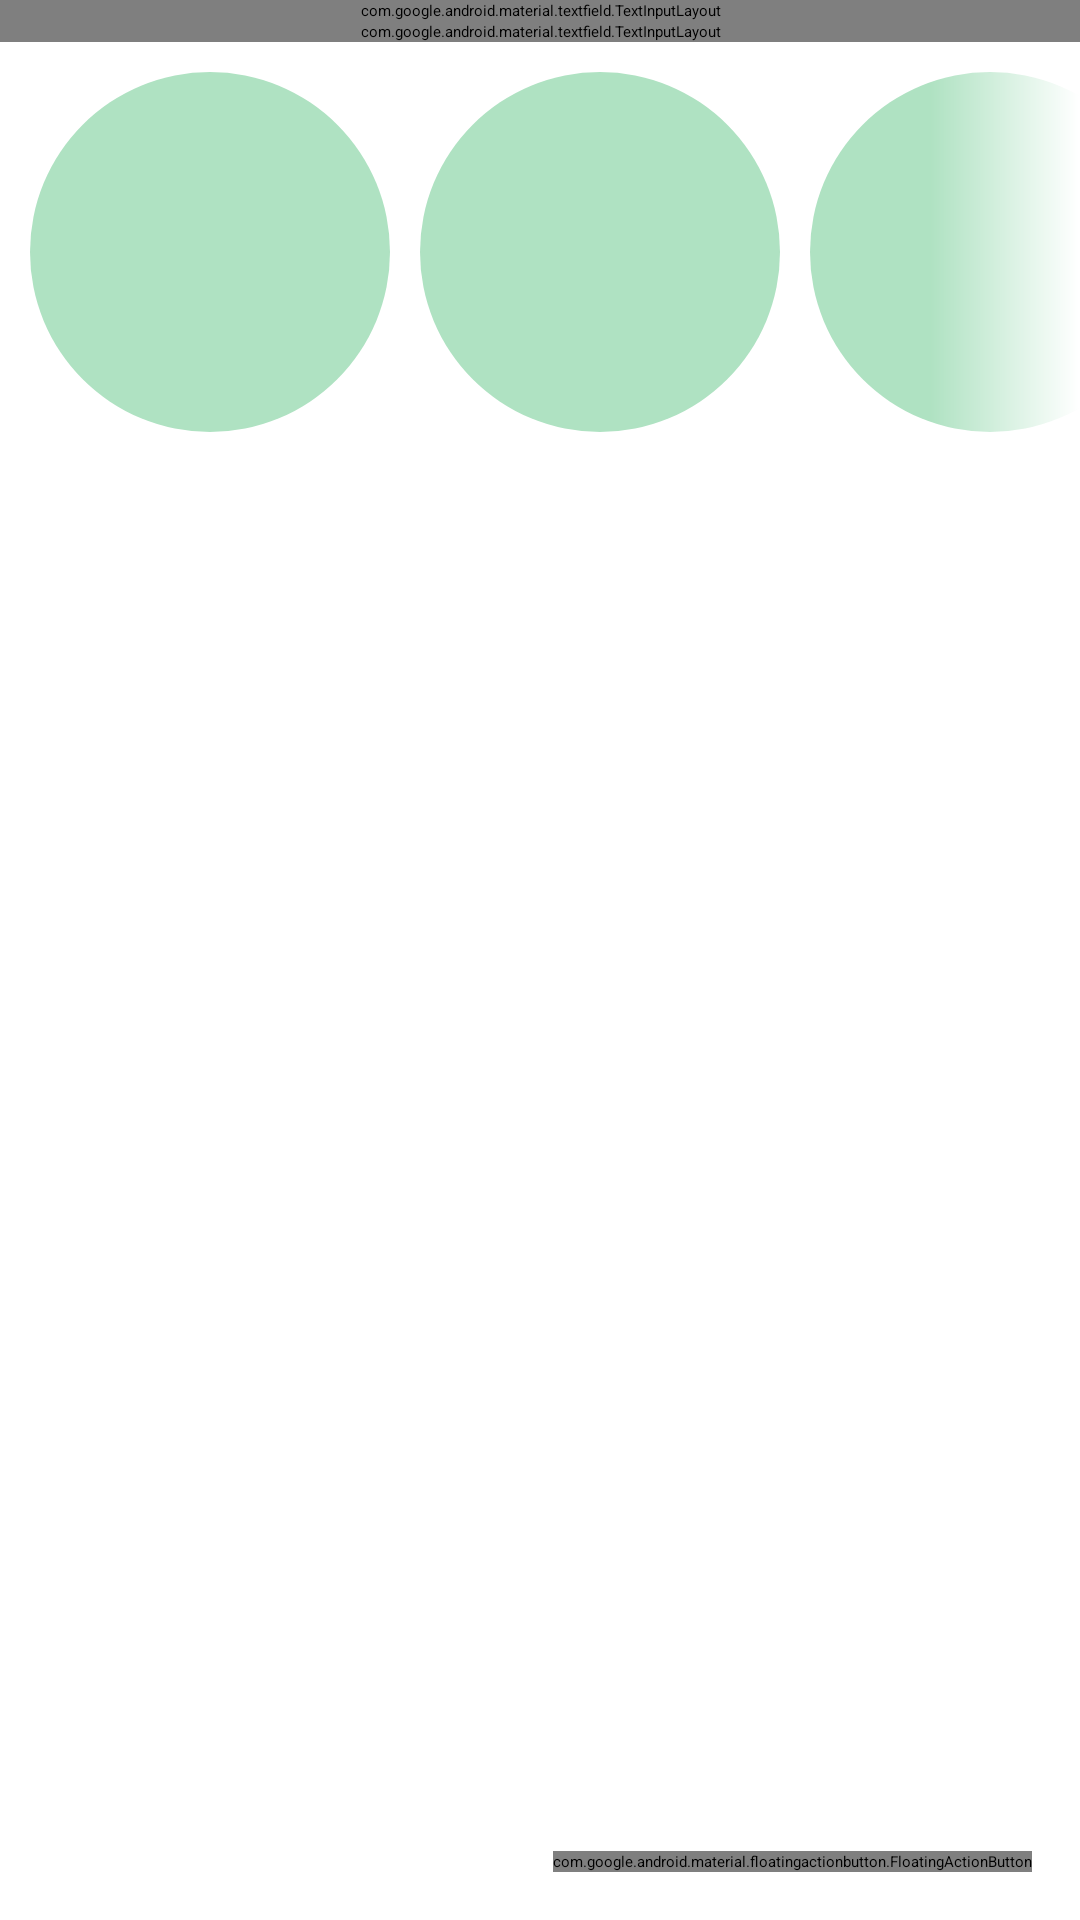

Produce the Android XML layout that renders to this screen, including the resource entries it uses.
<!-- AndroidManifest.xml: application theme Theme.Splash -->
<!-- res/layout/activity_add_plant.xml -->
<?xml version="1.0" encoding="utf-8"?>
<androidx.constraintlayout.widget.ConstraintLayout xmlns:android="http://schemas.android.com/apk/res/android"
    xmlns:app="http://schemas.android.com/apk/res-auto"
    xmlns:tools="http://schemas.android.com/tools"
    android:layout_width="match_parent"
    android:layout_height="match_parent"
    tools:context=".AddPlantActivity">

    <com.google.android.material.floatingactionbutton.FloatingActionButton
        android:id="@+id/returnBtn"
        android:layout_width="wrap_content"
        android:layout_height="wrap_content"
        android:layout_marginEnd="16dp"
        android:layout_marginBottom="16dp"
        android:clickable="true"
        android:contentDescription="Open options"
        android:src="@drawable/button_confirm"
        app:fabSize="normal"
        app:layout_constraintBottom_toBottomOf="parent"
        app:layout_constraintEnd_toEndOf="parent"
        app:shapeAppearanceOverlay="@style/fab" />

    <LinearLayout
        android:layout_width="match_parent"
        android:layout_height="match_parent"
        android:orientation="vertical">

        <com.google.android.material.textfield.TextInputLayout
            style="?attr/textInputFilledStyle"
            android:layout_width="match_parent"
            android:layout_height="wrap_content"
            android:hint="Give your plant a name!"
            app:boxBackgroundColor="?attr/colorSurfaceContainer"
            app:hintTextColor="?android:attr/textColor">

            <com.google.android.material.textfield.TextInputEditText
                android:id="@+id/nameInput"
                android:layout_width="match_parent"
                android:layout_height="wrap_content" />

        </com.google.android.material.textfield.TextInputLayout>

        <com.google.android.material.textfield.TextInputLayout
            style="?attr/textInputFilledStyle"
            android:layout_width="match_parent"
            android:layout_height="wrap_content"
            android:hint="Enter plant species"
            app:boxBackgroundColor="?attr/colorSurfaceContainer"
            app:helperTextTextColor="?android:attr/textColor">

            <AutoCompleteTextView
                android:id="@+id/speciesInput"
                style="@style/Widget.Material3.AutoCompleteTextView.FilledBox"
                android:layout_width="match_parent"
                android:layout_height="match_parent"
                android:layout_weight="1"
                android:breakStrategy="simple"
                app:dropDownBackgroundTint="@color/nav_bar_focus"
                app:simpleItemSelectedColor="@color/light_text_em" />
        </com.google.android.material.textfield.TextInputLayout>

        <HorizontalScrollView
            android:id="@+id/selectPlantIcon"
            android:layout_width="match_parent"
            android:layout_height="wrap_content"
            android:fadingEdgeLength="50dp"
            android:requiresFadingEdge="horizontal"
            android:scrollbars="none">

            <androidx.constraintlayout.widget.ConstraintLayout
                android:layout_width="wrap_content"
                android:layout_height="match_parent"
                android:fadingEdge="horizontal"
                android:orientation="horizontal">

                <ImageButton
                    android:id="@+id/selectFlower"
                    android:layout_width="120dp"
                    android:layout_height="120dp"
                    android:layout_margin="10dp"
                    android:background="@drawable/select_plant_btn"
                    android:contentDescription="flower"
                    android:foreground="?attr/selectableItemBackground"
                    app:layout_constraintStart_toStartOf="parent"
                    app:layout_constraintTop_toTopOf="parent"
                    app:srcCompat="@drawable/plant_flower" />

                <ImageButton
                    android:id="@+id/selectUpright"
                    android:layout_width="120dp"
                    android:layout_height="120dp"
                    android:layout_margin="10dp"
                    android:background="@drawable/select_plant_btn"
                    android:contentDescription="upright"
                    android:foreground="?attr/selectableItemBackground"
                    app:layout_constraintStart_toEndOf="@id/selectFlower"
                    app:layout_constraintTop_toTopOf="parent"
                    app:srcCompat="@drawable/plant_upright" />

                <ImageButton
                    android:id="@+id/selectVine"
                    android:layout_width="120dp"
                    android:layout_height="120dp"
                    android:layout_margin="10dp"
                    android:background="@drawable/select_plant_btn"
                    android:contentDescription="vine"
                    android:foreground="?attr/selectableItemBackground"
                    app:layout_constraintStart_toEndOf="@id/selectUpright"
                    app:layout_constraintTop_toTopOf="parent"
                    app:srcCompat="@drawable/plant_vine" />

                <ImageButton
                    android:id="@+id/selectCactus"
                    android:layout_width="120dp"
                    android:layout_height="120dp"
                    android:layout_margin="10dp"
                    android:background="@drawable/select_plant_btn"
                    android:contentDescription="cactus"
                    android:foreground="?attr/selectableItemBackground"
                    app:layout_constraintStart_toEndOf="@id/selectVine"
                    app:layout_constraintTop_toTopOf="parent"
                    app:srcCompat="@drawable/plant_cactus" />

                <ImageView
                    android:id="@+id/selectedFlower"
                    android:layout_width="25dp"
                    android:layout_height="25dp"
                    android:layout_marginEnd="5dp"
                    android:layout_marginBottom="5dp"
                    android:visibility="visible"
                    app:layout_constraintBottom_toBottomOf="@id/selectFlower"
                    app:layout_constraintEnd_toEndOf="@id/selectFlower"
                    app:srcCompat="@drawable/select_item_tick" />

                <ImageView
                    android:id="@+id/selectedUpright"
                    android:layout_width="25dp"
                    android:layout_height="25dp"
                    android:layout_marginEnd="5dp"
                    android:layout_marginBottom="5dp"
                    android:visibility="gone"
                    app:layout_constraintBottom_toBottomOf="@id/selectUpright"
                    app:layout_constraintEnd_toEndOf="@id/selectUpright"
                    app:srcCompat="@drawable/select_item_tick" />

                <ImageView
                    android:id="@+id/selectedVine"
                    android:layout_width="25dp"
                    android:layout_height="25dp"
                    android:layout_marginEnd="5dp"
                    android:layout_marginBottom="5dp"
                    android:visibility="gone"
                    app:layout_constraintBottom_toBottomOf="@id/selectVine"
                    app:layout_constraintEnd_toEndOf="@id/selectVine"
                    app:srcCompat="@drawable/select_item_tick" />

                <ImageView
                    android:id="@+id/selectedCactus"
                    android:layout_width="25dp"
                    android:layout_height="25dp"
                    android:layout_marginEnd="5dp"
                    android:layout_marginBottom="5dp"
                    android:visibility="gone"
                    app:layout_constraintBottom_toBottomOf="@id/selectCactus"
                    app:layout_constraintEnd_toEndOf="@id/selectCactus"
                    app:srcCompat="@drawable/select_item_tick" />
            </androidx.constraintlayout.widget.ConstraintLayout>
        </HorizontalScrollView>
    </LinearLayout>
</androidx.constraintlayout.widget.ConstraintLayout>
<!-- resources referenced by this layout -->
<resources>
  <color name="light_text_em">#014F23</color>
  <color name="nav_bar_focus">#C6FFDB</color>
  <!-- drawable button_confirm (drawable) -->
  <vector xmlns:android="http://schemas.android.com/apk/res/android"
      android:width="30dp"
      android:height="23dp"
      android:viewportWidth="30"
      android:viewportHeight="23">
    <path
        android:pathData="M1.875,11.875L10.625,20.625L28.125,1.875"
        android:strokeLineJoin="round"
        android:strokeWidth="3"
        android:fillColor="#00000000"
        android:strokeColor="#000000"
        android:strokeLineCap="round"/>
  </vector>
  <!-- drawable plant_cactus: vector/xml drawable (drawable, 4123 chars, omitted) -->
  <!-- drawable plant_flower: vector/xml drawable (drawable, 3045 chars, omitted) -->
  <!-- drawable plant_upright: vector/xml drawable (drawable, 11091 chars, omitted) -->
  <!-- drawable plant_vine: vector/xml drawable (drawable, 17051 chars, omitted) -->
  <!-- drawable select_item_tick (drawable) -->
  <vector xmlns:android="http://schemas.android.com/apk/res/android"
      android:width="64dp"
      android:height="64dp"
      android:viewportWidth="64"
      android:viewportHeight="64">
    <path
        android:pathData="M32,2C15.431,2 2,15.432 2,32c0,16.568 13.432,30 30,30c16.568,0 30,-13.432 30,-30C62,15.432 48.568,2 32,2zM25.025,50l-0.02,-0.02L24.988,50L11,35.6l7.029,-7.164l6.977,7.184l21,-21.619L53,21.199L25.025,50z"
        android:fillColor="@color/light_primary"/>
  
    <path
        android:pathData="M25.025,50 l-0.02-0.02L24.988,50L11,35.6l7.029-7.164l6.977,7.184l21-21.619L53,21.199L25.025,50z"
        android:fillColor="@color/light_background"/>
  
  </vector>
  <!-- drawable select_plant_btn (drawable) -->
  <?xml version="1.0" encoding="utf-8"?>
  <shape xmlns:android="http://schemas.android.com/apk/res/android" android:shape="rectangle">
  
      <solid android:color="@color/nav_bar_background"/>
      <corners android:radius="500dp"/>
      <size android:width="120dp"
          android:height="120dp"/>
  
  </shape>
  <style name="fab">
          <item name="cornerFamily">rounded</item>
          <item name="cornerSize">50%</item>
          <item name="cornerSizeTopLeft">100dp</item>
          <item name="cornerSizeTopRight">100dp</item>
          <item name="cornerSizeBottomLeft">100dp</item>
          <item name="cornerSizeBottomRight">100dp</item>
          <item name="colorPrimaryContainer">@color/nav_bar_background</item>
      </style>
  <color name="light_primary">#047836</color>
  <color name="light_background">#BBFFE7</color>
  <color name="nav_bar_background">#AFE2C2</color>
</resources>
